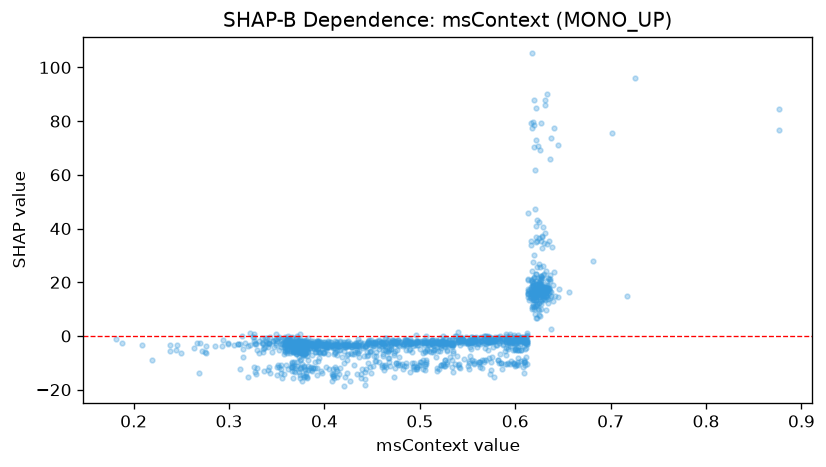

The data file committed next to this chart (first rows):
feature_value, shap_value
0.5192, -2.741
0.3517, -10.93
0.3722, -2.789
0.377, -1.824
0.6187, 11.25
0.3697, -3.667
0.5178, -2.358
0.3632, -1.699
0.623, 14.84
0.6308, 13.45
0.6335, 17.4
0.473, -2.256
0.6252, 12.28
0.6317, 16.25
0.4338, -6.009
0.5015, -9.842
0.6275, 18.12
0.5925, -10.03
0.3095, -3.046
0.3415, -2.442
0.3607, -1.686
0.3665, -2.977
0.6043, -0.8717
0.38, -3.613
0.5197, -2.976
0.4248, -3.449
0.4967, -2.13
0.6025, -1.99
0.6087, -3.782
0.5847, -10.23
0.409, -14.26
0.4852, -10.24
0.633, 20.35
0.3855, -3.516
0.5888, -5.77
0.4895, -2.624
0.377, -4.104
0.3792, -3.654
0.3702, -3.411
0.6033, -1.322
0.4132, -15.12
0.5437, -1.865
0.3753, -2.806
0.6192, 87.81
0.3577, -4.067
0.4642, -0.5708
0.3598, -2.702
0.3643, -2.831
0.6037, -1.651
0.527, -2.101
0.6267, 9.904
0.4773, -1.549
0.6198, 10.92
0.5928, -0.7367
0.3798, -1.883
0.3753, -3.344
0.3755, -3.615
0.3767, -5.961
0.623, 11.96
0.4157, -3.68
... 1,545 more rows
